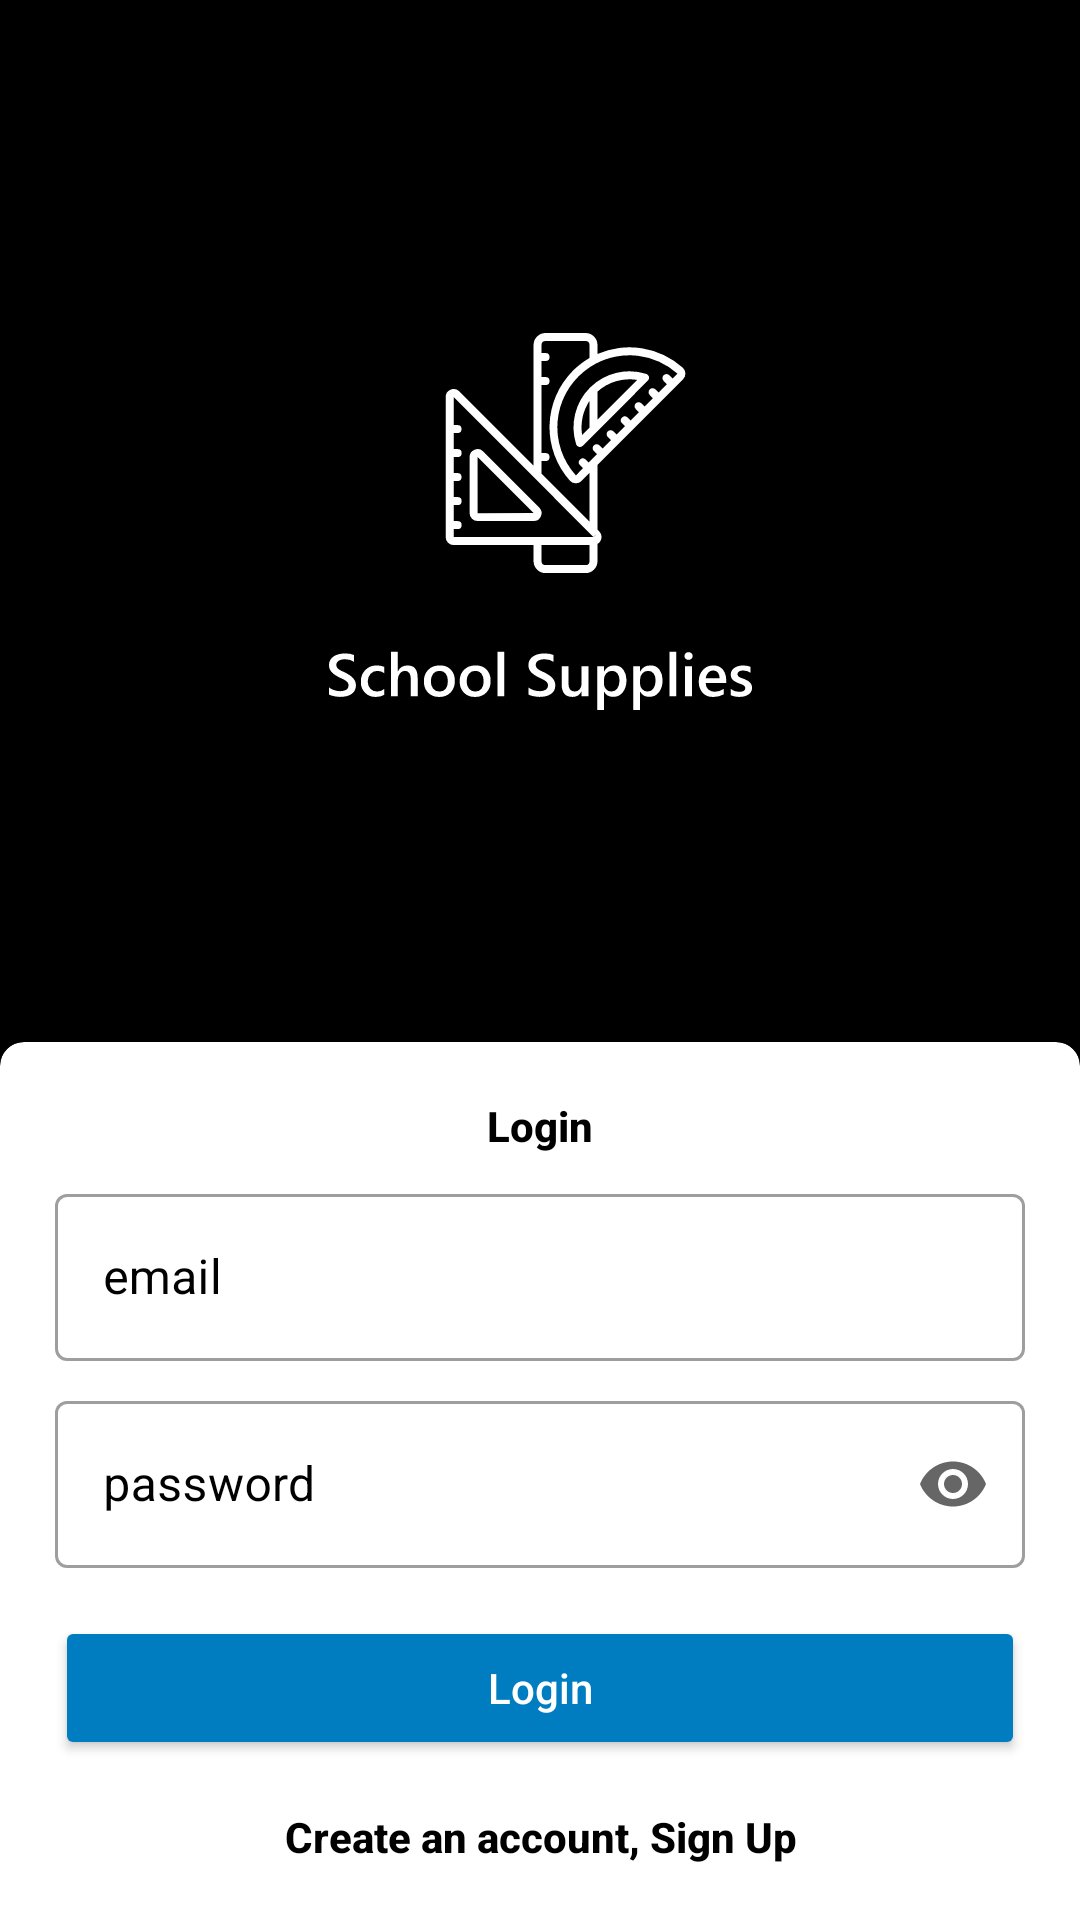

Write the Android layout XML for this screen, with the resource values it uses.
<!-- AndroidManifest.xml: application theme Theme.SchoolSupplies -->
<!-- res/layout/fragment_sign_in.xml -->
<?xml version="1.0" encoding="utf-8"?>
<androidx.constraintlayout.widget.ConstraintLayout xmlns:android="http://schemas.android.com/apk/res/android"
    xmlns:app="http://schemas.android.com/apk/res-auto"
    xmlns:tools="http://schemas.android.com/tools"
    android:layout_width="match_parent"
    android:layout_height="match_parent"
    android:background="@color/black"
    tools:context=".ui.fragments.sign.in.SignInFragment">

    <ImageView
        android:id="@+id/imageView3"
        android:layout_width="wrap_content"
        android:layout_height="wrap_content"
        android:layout_gravity="center"
        android:contentDescription="@string/app_icon_des"
        android:src="@drawable/ic_foreground_splash_icon"
        app:layout_constraintBottom_toTopOf="@+id/materialCardView"
        app:layout_constraintEnd_toEndOf="parent"
        app:layout_constraintStart_toStartOf="parent"
        app:layout_constraintTop_toTopOf="parent" />

    <com.google.android.material.card.MaterialCardView
        android:id="@+id/materialCardView"
        android:layout_width="0dp"
        android:layout_height="wrap_content"
        android:backgroundTint="@color/white"
        android:elevation="9dp"
        app:cardElevation="8dp"
        app:layout_constraintBottom_toBottomOf="parent"
        app:layout_constraintEnd_toEndOf="parent"
        app:layout_constraintStart_toStartOf="parent"
        app:shapeAppearanceOverlay="@style/ShapeAppearanceOverlay_DefaultCardOverlay">

        <androidx.constraintlayout.widget.ConstraintLayout
            android:layout_width="match_parent"
            android:layout_height="match_parent">

            <TextView
                android:id="@+id/login_text_view"
                android:layout_width="wrap_content"
                android:layout_height="wrap_content"
                android:layout_marginTop="16dp"
                android:layout_marginBottom="16dp"
                android:text="@string/login_msg"
                android:textAppearance="@style/TextAppearance.AppCompat.Body2"
                android:textColor="@color/black"
                android:textSize="@dimen/_22ssp"
                android:textStyle="bold"
                app:layout_constraintEnd_toEndOf="parent"
                app:layout_constraintStart_toStartOf="parent"
                app:layout_constraintTop_toTopOf="parent" />

            <TextView
                android:id="@+id/sign_up_text_view"
                android:layout_width="0dp"
                android:layout_height="wrap_content"
                android:layout_margin="16dp"
                android:gravity="center"
                android:text="@string/create_an_account_msg"
                android:textAppearance="@style/TextAppearance.AppCompat.Body2"
                android:textColor="@color/black"
                android:textSize="@dimen/_16ssp"
                android:textStyle="bold"
                app:layout_constraintBottom_toBottomOf="parent"
                app:layout_constraintEnd_toEndOf="parent"
                app:layout_constraintStart_toStartOf="parent" />

            <com.google.android.material.textfield.TextInputLayout
                android:id="@+id/textInputLayout2"
                style="@style/Widget.MaterialComponents.TextInputLayout.OutlinedBox"
                android:layout_width="0dp"
                android:layout_height="wrap_content"
                android:layout_marginStart="16dp"
                android:layout_marginTop="8dp"
                android:layout_marginEnd="16dp"
                android:hint="@string/email_hint"
                android:textColorHint="@color/black"
                app:endIconMode="clear_text"
                app:layout_constraintEnd_toEndOf="parent"
                app:layout_constraintStart_toStartOf="parent"
                app:layout_constraintTop_toBottomOf="@+id/login_text_view">

                <com.google.android.material.textfield.TextInputEditText
                    android:id="@+id/email_edit_text"
                    android:layout_width="match_parent"
                    android:layout_height="wrap_content"
                    android:inputType="textEmailAddress"
                    android:textSize="@dimen/_18ssp" />
            </com.google.android.material.textfield.TextInputLayout>

            <com.google.android.material.textfield.TextInputLayout
                android:id="@+id/textInputLayout"
                style="@style/Widget.MaterialComponents.TextInputLayout.OutlinedBox"
                android:layout_width="0dp"
                android:layout_height="wrap_content"
                android:layout_marginStart="16dp"
                android:layout_marginTop="8dp"
                android:layout_marginEnd="16dp"
                android:hint="@string/password_hint"
                android:textColorHint="@color/black"
                app:endIconMode="password_toggle"
                app:layout_constraintEnd_toEndOf="parent"
                app:layout_constraintStart_toStartOf="parent"
                app:layout_constraintTop_toBottomOf="@+id/textInputLayout2">

                <com.google.android.material.textfield.TextInputEditText
                    android:id="@+id/password_edit_text"
                    android:layout_width="match_parent"
                    android:layout_height="wrap_content"
                    android:inputType="textPassword"
                    android:textSize="@dimen/_18ssp" />
            </com.google.android.material.textfield.TextInputLayout>

            <LinearLayout
                android:layout_width="0dp"
                android:layout_height="wrap_content"
                android:layout_margin="16dp"
                app:layout_constraintBottom_toTopOf="@+id/sign_up_text_view"
                app:layout_constraintEnd_toEndOf="parent"
                app:layout_constraintStart_toStartOf="parent"
                app:layout_constraintTop_toBottomOf="@+id/textInputLayout"
                android:orientation="vertical"
                >

                <Button
                    android:id="@+id/sign_in_button"
                    android:layout_width="match_parent"
                    android:layout_height="wrap_content"
                    android:backgroundTint="@color/color_primary_foreground_dark"
                    android:text="@string/login_msg"

                    android:textAllCaps="false"
                    android:textAppearance="@style/TextAppearance.AppCompat.Body2"
                    android:textColor="@color/white"
                    android:textSize="@dimen/_22ssp" />



            </LinearLayout>

        </androidx.constraintlayout.widget.ConstraintLayout>

    </com.google.android.material.card.MaterialCardView>

</androidx.constraintlayout.widget.ConstraintLayout>
<!-- resources referenced by this layout -->
<resources>
  <color name="black">#FF000000</color>
  <color name="color_primary_foreground_dark">#007cc0</color>
  <color name="white">#FFFFFFFF</color>
  <!-- drawable ic_foreground_splash_icon: vector/xml drawable (drawable, 11023 chars, omitted) -->
  <string name="app_icon_des">AppIcon imageView des</string>
  <string name="create_an_account_msg">Create an account, Sign Up</string>
  <string name="email_hint">email</string>
  <string name="login_msg">Login</string>
  <string name="password_hint">password</string>
  <style name="ShapeAppearanceOverlay_DefaultCardOverlay" parent="">
          <item name="cornerFamily">rounded</item>
          <item name="cornerSizeTopRight">8dp</item>
          <item name="cornerSizeTopLeft">8dp</item>
          <item name="cornerSizeBottomRight">0dp</item>
          <item name="cornerSizeBottomLeft">0dp</item>
      </style>
  <style name="Theme.SchoolSupplies" parent="Theme.MaterialComponents.DayNight.DarkActionBar">
          
          <item name="colorPrimary">@color/color_primary_foreground_light</item>
          <item name="colorPrimaryVariant">?attr/colorPrimary</item>
          <item name="colorOnPrimary">@color/white</item>
          
          <item name="colorSecondary">@color/teal_200</item>
          <item name="colorSecondaryVariant">@color/teal_700</item>
          <item name="colorOnSecondary">@color/black</item>
          
          <item name="android:statusBarColor" tools:targetApi="l">?attr/colorPrimaryVariant</item>
          
          <item name="android:navigationBarColor">?attr/colorPrimaryVariant</item>
          
          <item name="defAppBackground">@style/defAppLightBackground</item>
          <item name="defAppForeground">@style/defAppLightForeground</item>
      </style>
  <color name="color_primary_foreground_light">#007cc0</color>
  <color name="teal_200">#FF03DAC5</color>
  <color name="teal_700">#FF018786</color>
  <style name="defAppLightBackground">
          
          <item name="android:background">@color/color_primary_background_light</item>
          <item name="android:backgroundTint">@color/color_primary_background_light</item>
      </style>
  <style name="defAppLightForeground">
          
          <item name="android:background">@color/color_primary_foreground_light</item>
          <item name="android:backgroundTint">@color/color_primary_foreground_light</item>
      </style>
  <color name="color_primary_background_light">#FFFFFF</color>
</resources>
